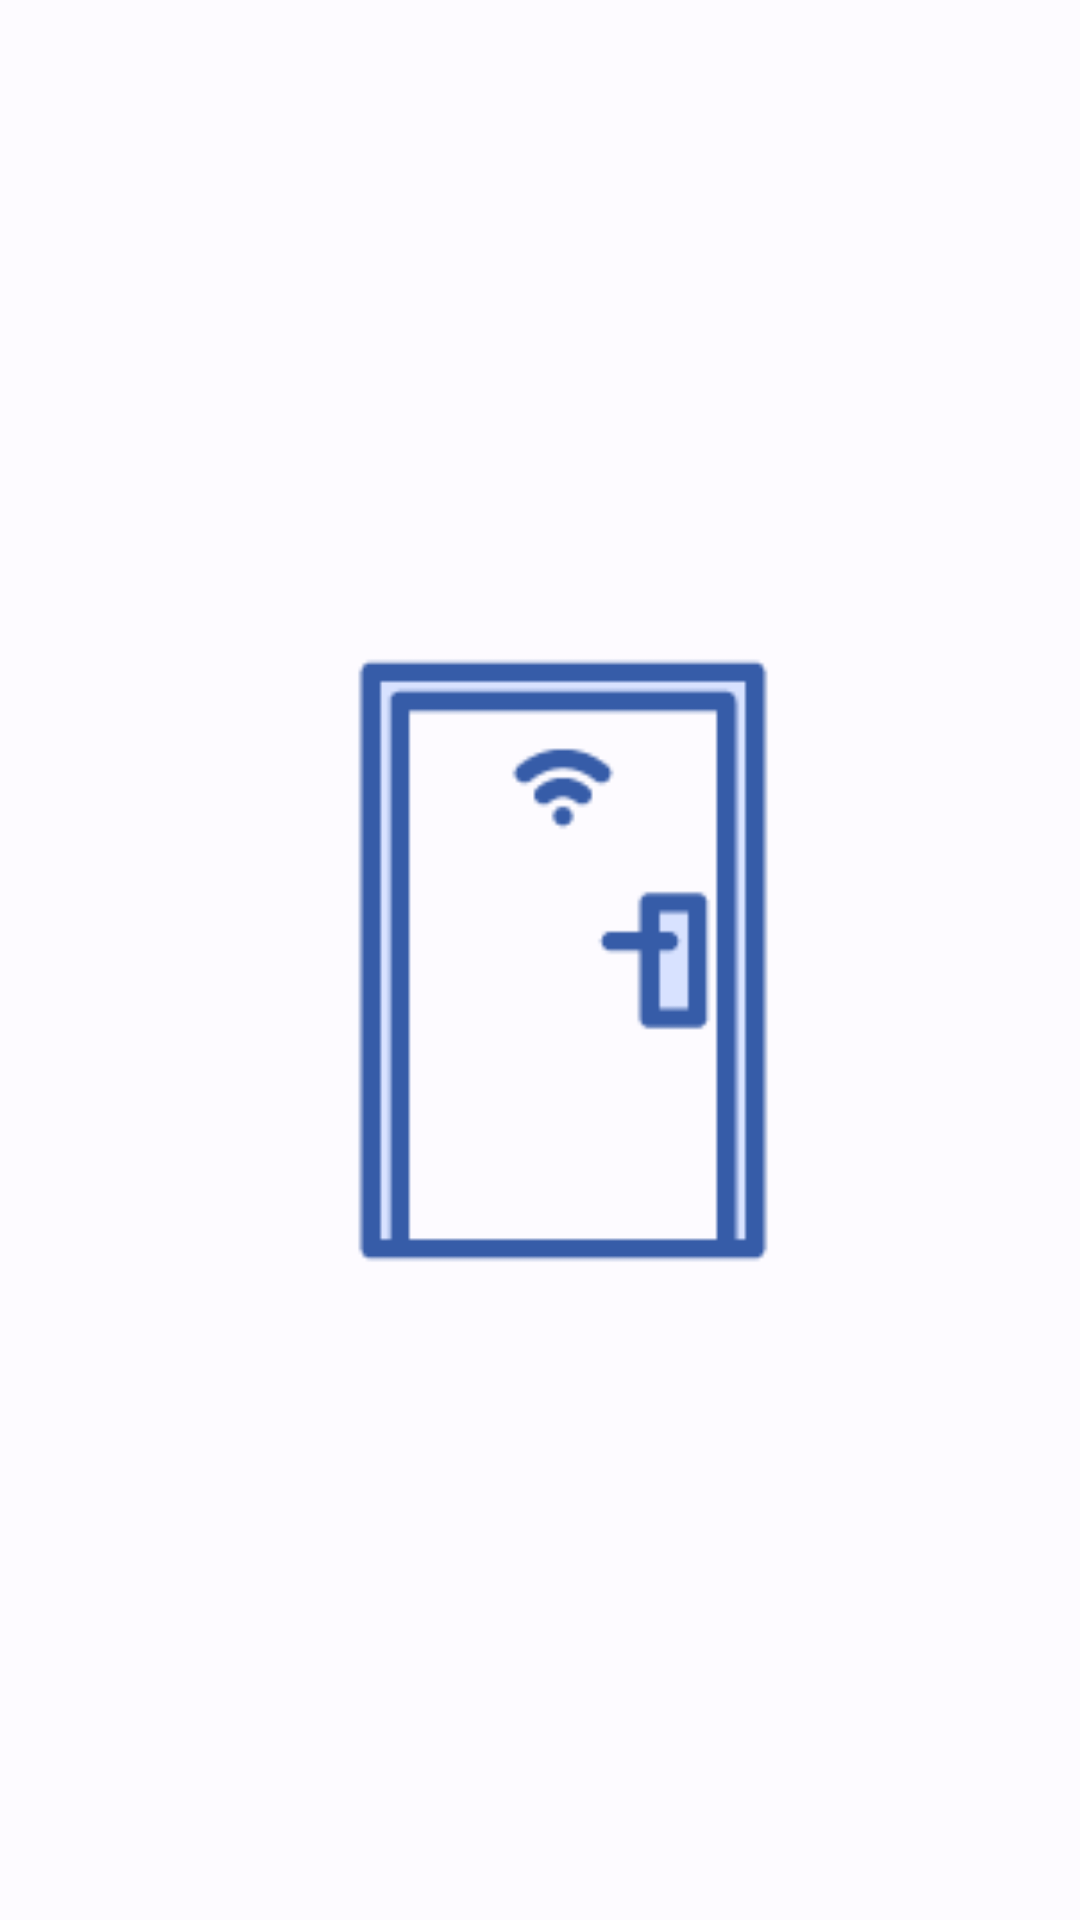

The Android layout XML behind this screen, and the referenced resources:
<!-- AndroidManifest.xml: application theme Theme.ShareLock -->
<!-- res/layout/activity_main.xml -->
<?xml version="1.0" encoding="utf-8"?>
<androidx.constraintlayout.widget.ConstraintLayout xmlns:android="http://schemas.android.com/apk/res/android"
    xmlns:app="http://schemas.android.com/apk/res-auto"
    xmlns:tools="http://schemas.android.com/tools"
    android:layout_width="match_parent"
    android:layout_height="match_parent"
    tools:context=".activities.MainActivity">

    <ImageView
        android:id="@+id/landing_icon"
        android:layout_width="212dp"
        android:layout_height="205dp"
        app:layout_constraintBottom_toBottomOf="parent"
        app:layout_constraintEnd_toEndOf="parent"
        app:layout_constraintHorizontal_bias="0.552"
        app:layout_constraintStart_toStartOf="parent"
        app:layout_constraintTop_toTopOf="parent"
        app:srcCompat="@drawable/canvas" />

</androidx.constraintlayout.widget.ConstraintLayout>
<!-- resources referenced by this layout -->
<resources>
  <!-- drawable canvas: png bitmap (drawable, 2650 bytes) -->
  <style name="Theme.ShareLock" parent="Theme.MaterialComponents.DayNight.NoActionBar">
          <item name="colorPrimary">@color/md_theme_light_primary</item>
          <item name="colorOnPrimary">@color/md_theme_light_onPrimary</item>
          <item name="colorPrimaryContainer">@color/md_theme_light_primaryContainer</item>
          <item name="colorOnPrimaryContainer">@color/md_theme_light_onPrimaryContainer</item>
          <item name="colorSecondary">@color/md_theme_light_secondary</item>
          <item name="colorOnSecondary">@color/md_theme_light_onSecondary</item>
          <item name="colorSecondaryContainer">@color/md_theme_light_secondaryContainer</item>
          <item name="colorOnSecondaryContainer">@color/md_theme_light_onSecondaryContainer</item>
          <item name="colorTertiary">@color/md_theme_light_tertiary</item>
          <item name="colorOnTertiary">@color/md_theme_light_onTertiary</item>
          <item name="colorTertiaryContainer">@color/md_theme_light_tertiaryContainer</item>
          <item name="colorOnTertiaryContainer">@color/md_theme_light_onTertiaryContainer</item>
          <item name="colorError">@color/md_theme_light_error</item>
          <item name="colorErrorContainer">@color/md_theme_light_errorContainer</item>
          <item name="colorOnError">@color/md_theme_light_onError</item>
          <item name="colorOnErrorContainer">@color/md_theme_light_onErrorContainer</item>
          <item name="android:colorBackground">@color/md_theme_light_background</item>
          <item name="colorOnBackground">@color/md_theme_light_onBackground</item>
          <item name="colorSurface">@color/md_theme_light_surface</item>
          <item name="colorOnSurface">@color/md_theme_light_onSurface</item>
          <item name="colorSurfaceVariant">@color/md_theme_light_surfaceVariant</item>
          <item name="colorOnSurfaceVariant">@color/md_theme_light_onSurfaceVariant</item>
          <item name="colorOutline">@color/md_theme_light_outline</item>
          <item name="colorOnSurfaceInverse">@color/md_theme_light_inverseOnSurface</item>
          <item name="colorSurfaceInverse">@color/md_theme_light_inverseSurface</item>
          
          
          <item name="colorPrimaryInverse">@color/md_theme_light_primaryInverse</item>
      </style>
  <color name="md_theme_light_primary">#edf2ff</color>
  <color name="md_theme_light_onPrimary">#FDFBFF</color>
  <color name="md_theme_light_primaryContainer">#D8E2FF</color>
  <color name="md_theme_light_onPrimaryContainer">#001947</color>
  <color name="md_theme_light_secondary">#365CA8</color>
  <color name="md_theme_light_onSecondary">#FFFFFF</color>
  <color name="md_theme_light_secondaryContainer">#D8E2FF</color>
  <color name="md_theme_light_onSecondaryContainer">#001947</color>
  <color name="md_theme_light_tertiary">#7D5260</color>
  <color name="md_theme_light_onTertiary">#FFFFFF</color>
  <color name="md_theme_light_tertiaryContainer">#FFD8E4</color>
  <color name="md_theme_light_onTertiaryContainer">#31111D</color>
  <color name="md_theme_light_error">#B3261E</color>
  <color name="md_theme_light_errorContainer">#F9DEDC</color>
  <color name="md_theme_light_onError">#FFFFFF</color>
  <color name="md_theme_light_onErrorContainer">#410E0B</color>
  <color name="md_theme_light_background">#FDFBFF</color>
  <color name="md_theme_light_onBackground">#1B1B1D</color>
  <color name="md_theme_light_surface">#edf2ff</color>
  <color name="md_theme_light_onSurface">#1B1B1D</color>
  <color name="md_theme_light_surfaceVariant">#E7E0EC</color>
  <color name="md_theme_light_onSurfaceVariant">#49454F</color>
  <color name="md_theme_light_outline">#79747E</color>
  <color name="md_theme_light_inverseOnSurface">#F2F0F4</color>
  <color name="md_theme_light_inverseSurface">#2F3033</color>
  <color name="md_theme_light_primaryInverse">#AEC6FF</color>
</resources>
